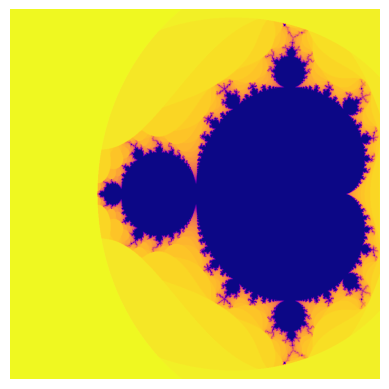

The script that saved this image:
#%%
import matplotlib.pyplot as plt
import numpy as np

#%%
def get_iter(c:complex, thresh:int =4, max_steps:int =25) -> int:
  # Z_(n) = (Z_(n-1))^2 + c
  # Z_(0) = c
  z=c
  i=1
  while i<max_steps and (z*z.conjugate()).real<thresh:
    z=z*z +c
    i+=1
  return i

def plotter(n, thresh, max_steps=25):
  mx = 2.48 / (n-1)
  my = 2.26 / (n-1)
  mapper = lambda x,y: (mx*x - 2, my*y - 1.13)
  img=np.full((n,n), 255)
  for x in range(n):
    for y in range(n):
      it = get_iter(complex(*mapper(x,y)), thresh=thresh, max_steps=max_steps)
      img[y][x] = 255 - it
  return img
#%%
n=1000
img = plotter(n, thresh=2, max_steps=50)
plt.imshow(img, cmap="plasma")
plt.axis("off")
plt.show()
# %%
